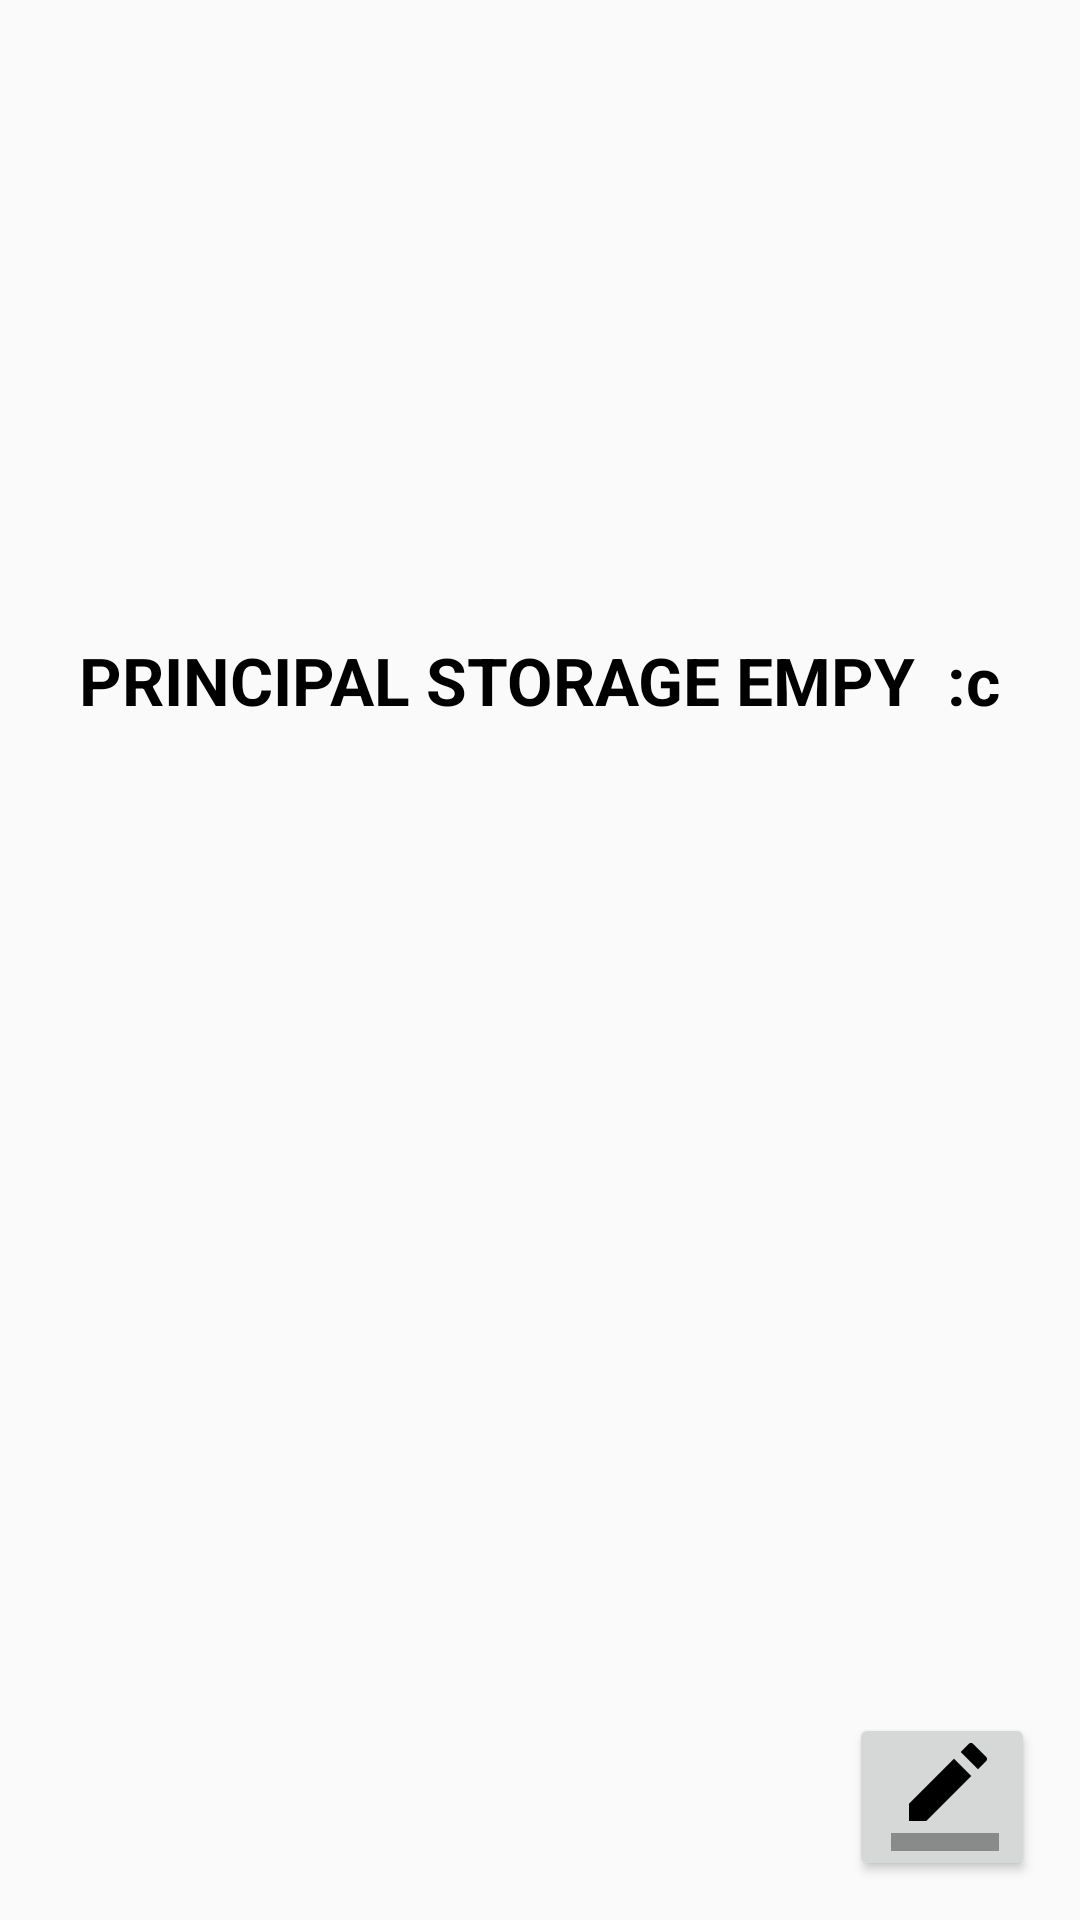

The Android layout XML behind this screen, and the referenced resources:
<!-- AndroidManifest.xml: application theme AppTheme -->
<!-- res/layout/activity_storage.xml -->
<?xml version="1.0" encoding="utf-8"?>
<LinearLayout
    xmlns:android="http://schemas.android.com/apk/res/android"
    xmlns:app="http://schemas.android.com/apk/res-auto"
    xmlns:tools="http://schemas.android.com/tools"
    android:layout_width="match_parent"
    android:layout_height="match_parent">

    <RelativeLayout
        android:layout_width="match_parent"
        android:layout_height="match_parent">

        <TextView
            android:id="@+id/textViewRegister"
            android:layout_width="wrap_content"
            android:layout_height="wrap_content"
            android:layout_alignParentTop="true"
            android:layout_centerHorizontal="true"
            android:layout_marginTop="212dp"
            android:text="PRINCIPAL STORAGE EMPY  :c"
            android:textColor="#000000"
            android:textSize="22dp"
            android:textStyle="bold"
            app:layout_constraintBottom_toBottomOf="parent"
            app:layout_constraintEnd_toEndOf="parent"
            app:layout_constraintStart_toStartOf="parent"
            app:layout_constraintTop_toTopOf="parent" />

        <Button
            android:id="@+id/BTNewMessage"
            android:layout_width="62sp"
            android:layout_height="wrap_content"
            android:layout_alignParentBottom="true"
            android:layout_alignParentEnd="true"
            android:layout_alignParentRight="true"
            android:layout_marginBottom="13dp"
            android:layout_marginEnd="15dp"
            android:layout_marginRight="15dp"
            android:drawableRight="@drawable/ic_border_color" />

    </RelativeLayout>
</LinearLayout>
<!-- resources referenced by this layout -->
<resources>
  <!-- drawable ic_border_color: png bitmap (drawable-xxhdpi, 410 bytes) -->
  <style name="AppTheme" parent="Theme.AppCompat.Light.DarkActionBar">
          
          <item name="colorPrimary">@color/colorPrimary</item>
          <item name="colorPrimaryDark">@color/colorPrimaryDark</item>
          <item name="colorAccent">@color/colorAccent</item>
      </style>
  <color name="colorPrimary">#de4e2a</color>
  <color name="colorPrimaryDark">#f9d93319</color>
  <color name="colorAccent">#fd3b1e</color>
</resources>
